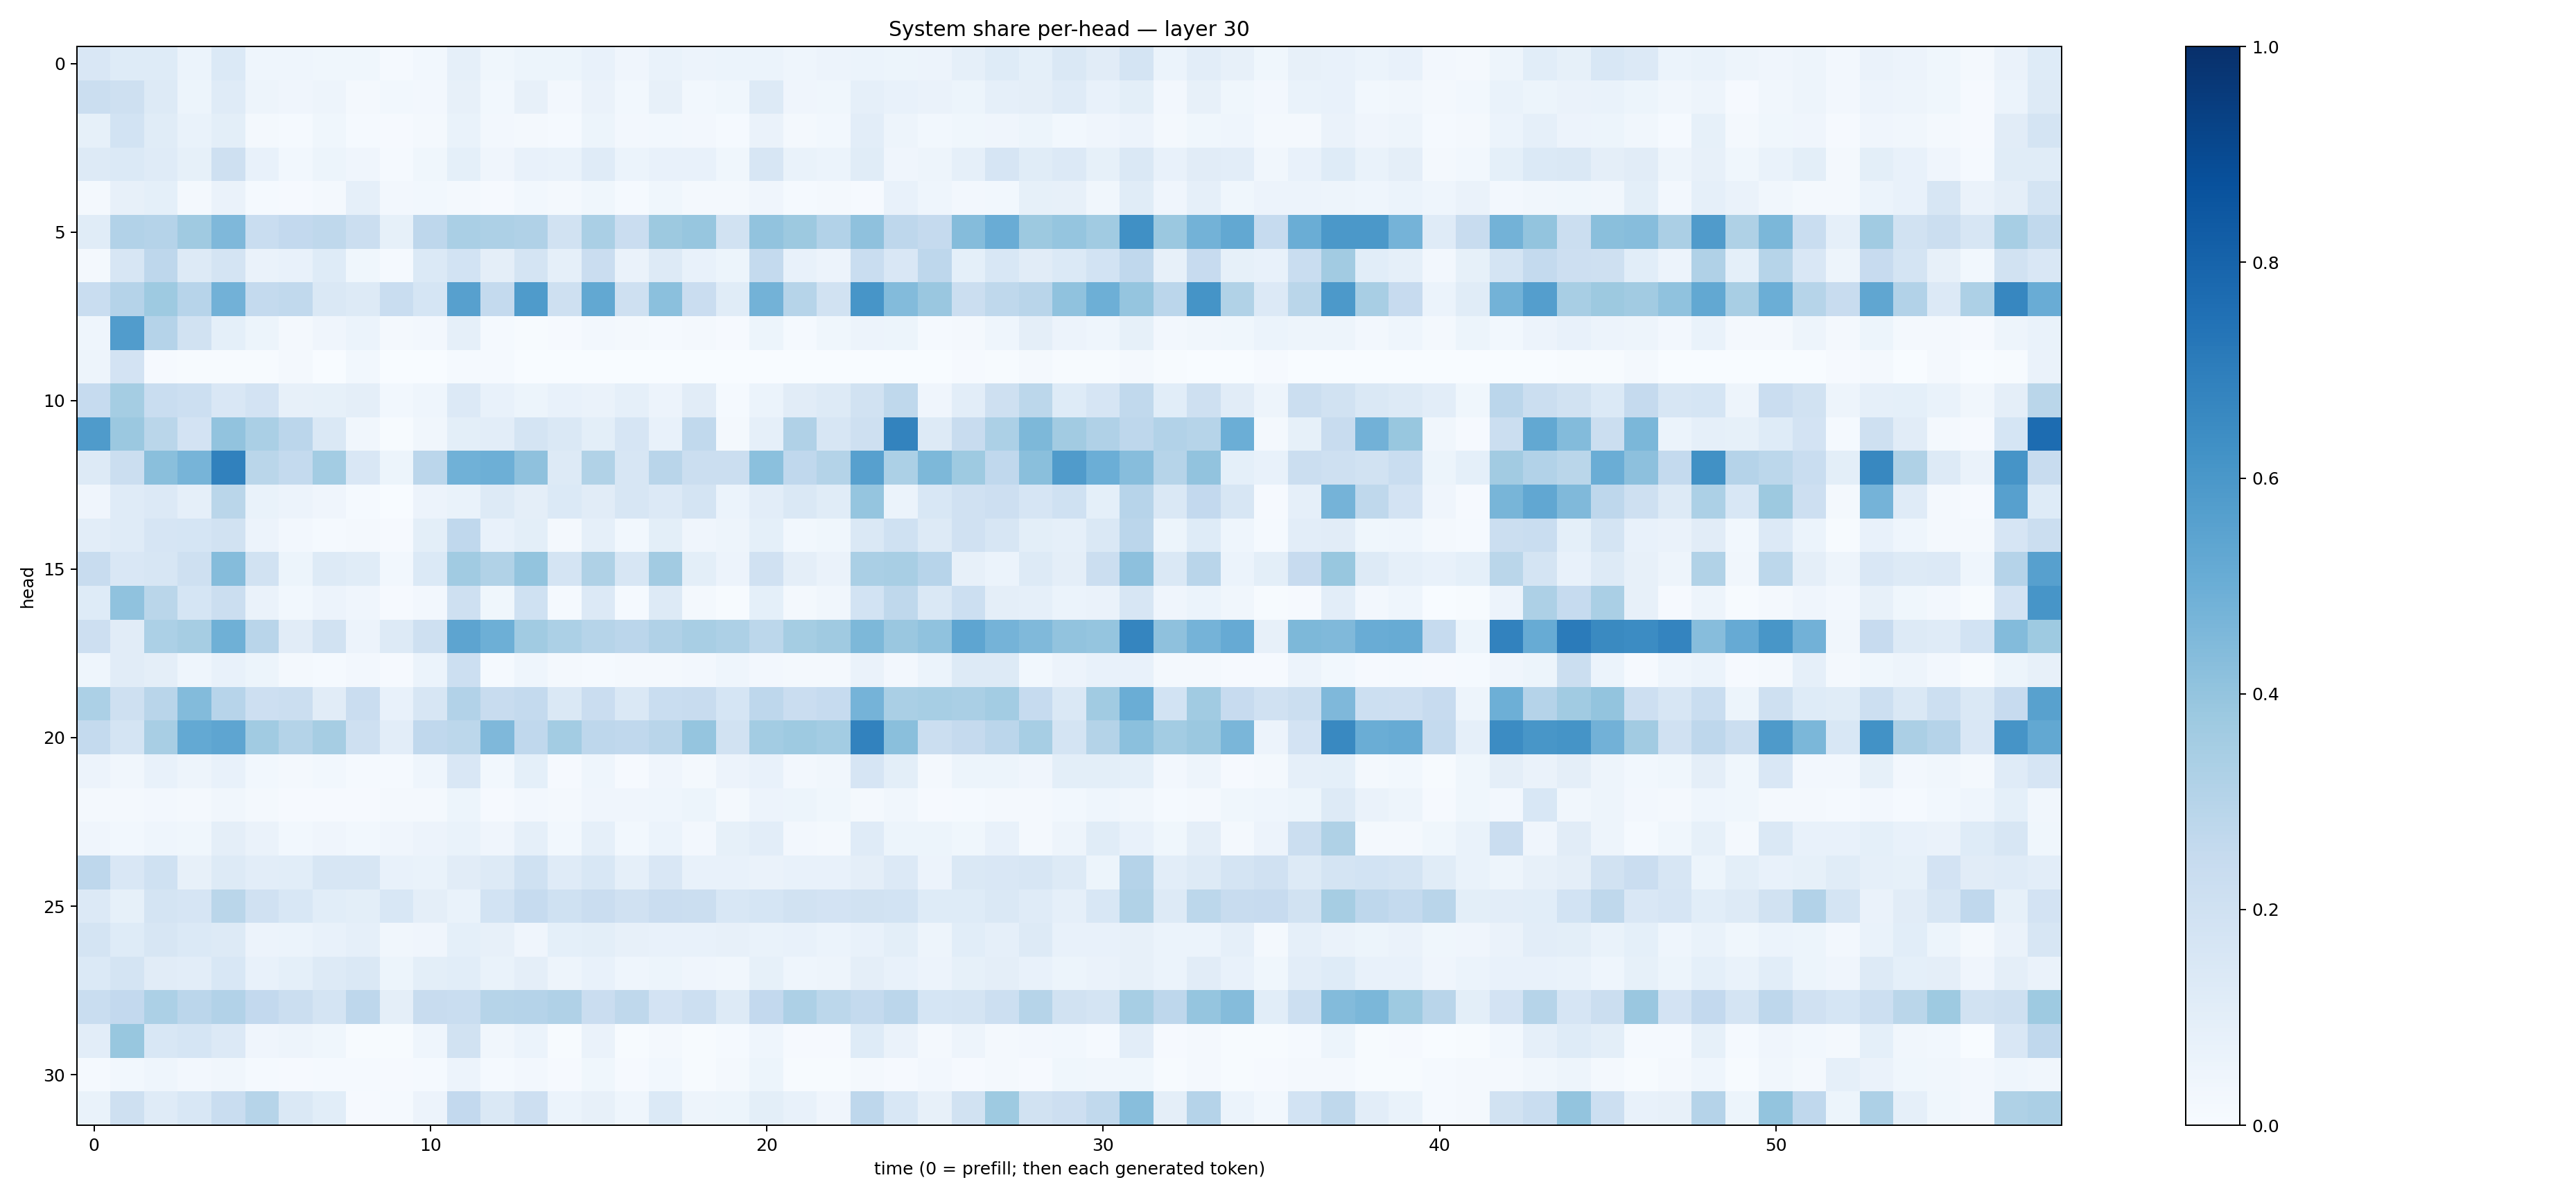

Data behind this chart, as committed beside it:
0.14999798, 0.121169254, 0.12369057, 0.059618518, 0.13811299, 0.04513788, 0.04624354, 0.037447836, 0.036313646, 0.014531074, 0.03077377, 0.08878187, 0.0390309, 0.05417338, 0.053736407, 0.07659066, 0.04296466, 0.06734468, 0.05810554, 0.061693363, 0.059497617, 0.04674519, 0.0583105, 0.060660783
0.2254, 0.2086, 0.1318, 0.05354, 0.1204, 0.04961, 0.03924, 0.04763, 0.02225, 0.02945, 0.02368, 0.07855, 0.02847, 0.08101, 0.02571, 0.06473, 0.03036, 0.08097, 0.03107, 0.03837, 0.1293, 0.04153, 0.03698, 0.08798
0.08306, 0.1872, 0.1151, 0.06783, 0.1015, 0.02234, 0.01196, 0.03791, 0.01427, 0.01004, 0.01704, 0.06868, 0.02607, 0.01952, 0.01362, 0.05415, 0.02697, 0.02915, 0.0253, 0.01409, 0.06519, 0.01951, 0.03097, 0.1053
0.1289, 0.1371, 0.1207, 0.08346, 0.2075, 0.07478, 0.02911, 0.05288, 0.03933, 0.01176, 0.03592, 0.0908, 0.03952, 0.07625, 0.06643, 0.1191, 0.06109, 0.0759, 0.0768, 0.03568, 0.1574, 0.0693, 0.06223, 0.1139
0.02146, 0.08017, 0.09253, 0.02034, 0.06563, 0.01306, 0.01171, 0.02131, 0.08908, 0.02605, 0.02832, 0.02132, 0.008894, 0.02822, 0.01607, 0.03671, 0.0133, 0.03833, 0.02146, 0.02128, 0.04276, 0.01556, 0.0182, 0.008072
0.1146, 0.3096, 0.3013, 0.3678, 0.4528, 0.2313, 0.259, 0.2697, 0.2218, 0.08508, 0.2735, 0.339, 0.3247, 0.3184, 0.1906, 0.3388, 0.2293, 0.3756, 0.3926, 0.1902, 0.4032, 0.377, 0.3096, 0.4121
0.02049, 0.1605, 0.2748, 0.131, 0.1766, 0.06574, 0.07353, 0.1221, 0.03831, 0.0133, 0.1386, 0.1839, 0.09384, 0.1763, 0.08953, 0.2275, 0.06468, 0.1286, 0.07593, 0.05211, 0.2541, 0.07072, 0.05842, 0.2322
0.2342, 0.3018, 0.3723, 0.2938, 0.4806, 0.2572, 0.2655, 0.1452, 0.1298, 0.2315, 0.1707, 0.5588, 0.2562, 0.5837, 0.2103, 0.5249, 0.2053, 0.4208, 0.227, 0.1164, 0.4795, 0.2988, 0.1926, 0.6074
0.04443, 0.5781, 0.3039, 0.1918, 0.09292, 0.05384, 0.02283, 0.03948, 0.06007, 0.01895, 0.02429, 0.08932, 0.01185, 0.007348, 0.01138, 0.02699, 0.02058, 0.01557, 0.02191, 0.008275, 0.05083, 0.01264, 0.03681, 0.05588
0.05029, 0.1826, 0.01082, 0.00417, 0.005071, 0.00603, 0.02213, 0.003246, 0.03012, 0.001793, 0.001828, 0.01391, 0.01216, 0.002007, 0.0003535, 0.002777, 0.0002111, 0.000613, 0.000276, 0.001197, 0.002268, 0.0002757, 0.0008953, 0.002246
0.2498, 0.3552, 0.233, 0.2156, 0.1513, 0.1807, 0.08191, 0.08398, 0.09669, 0.02777, 0.04456, 0.1331, 0.07187, 0.05393, 0.07296, 0.06432, 0.08963, 0.05848, 0.1098, 0.01559, 0.06232, 0.1098, 0.126, 0.1946
0.5821, 0.3794, 0.2869, 0.1815, 0.4032, 0.3384, 0.2831, 0.1439, 0.03278, 0.006909, 0.03285, 0.09991, 0.1051, 0.1769, 0.1474, 0.09976, 0.1672, 0.07256, 0.2625, 0.01705, 0.0862, 0.3193, 0.159, 0.2077
0.128, 0.2222, 0.4249, 0.4689, 0.6863, 0.2887, 0.257, 0.3585, 0.1486, 0.05185, 0.284, 0.4854, 0.4934, 0.4128, 0.1273, 0.3129, 0.1631, 0.2928, 0.2192, 0.2261, 0.4193, 0.2657, 0.306, 0.5607
0.0412, 0.1201, 0.1356, 0.0893, 0.288, 0.06669, 0.05507, 0.03925, 0.01184, 0.003626, 0.0576, 0.06922, 0.1298, 0.09495, 0.1396, 0.1115, 0.1567, 0.1361, 0.1751, 0.06064, 0.1038, 0.1472, 0.1136, 0.3969
0.1035, 0.1182, 0.1646, 0.1712, 0.1908, 0.05837, 0.02645, 0.01499, 0.02187, 0.009458, 0.09869, 0.2688, 0.07079, 0.09907, 0.02153, 0.08784, 0.02823, 0.09861, 0.04237, 0.04786, 0.09201, 0.02784, 0.03585, 0.1469
0.2375, 0.15, 0.1619, 0.2062, 0.4363, 0.1893, 0.05364, 0.1283, 0.1164, 0.02833, 0.1387, 0.3663, 0.3127, 0.4016, 0.1733, 0.3241, 0.1607, 0.3616, 0.1011, 0.05568, 0.1976, 0.09402, 0.0658, 0.3396
0.1228, 0.4086, 0.2879, 0.169, 0.2209, 0.06447, 0.02966, 0.05746, 0.04139, 0.009699, 0.02489, 0.2053, 0.03763, 0.2012, 0.01295, 0.1338, 0.01215, 0.1315, 0.01718, 0.004848, 0.09277, 0.02006, 0.03195, 0.1874
0.2113, 0.1126, 0.33, 0.3497, 0.491, 0.2892, 0.1111, 0.1899, 0.05768, 0.1276, 0.2049, 0.5417, 0.4931, 0.3636, 0.3297, 0.2973, 0.2837, 0.3182, 0.34, 0.3281, 0.2778, 0.3554, 0.3692, 0.4551
0.04616, 0.1124, 0.09619, 0.04516, 0.07609, 0.05223, 0.02217, 0.01545, 0.02365, 0.01123, 0.05957, 0.2174, 0.01366, 0.0439, 0.01578, 0.01489, 0.01845, 0.02198, 0.02563, 0.04672, 0.02386, 0.0214, 0.0209, 0.06576
0.3303, 0.2082, 0.2903, 0.4379, 0.2932, 0.213, 0.2247, 0.11, 0.2296, 0.07484, 0.1621, 0.3114, 0.2366, 0.256, 0.1416, 0.2299, 0.1462, 0.2312, 0.2409, 0.1702, 0.277, 0.2267, 0.2483, 0.4735
0.2555, 0.1761, 0.3427, 0.5207, 0.5366, 0.3651, 0.3079, 0.3488, 0.2074, 0.1018, 0.2673, 0.2801, 0.4506, 0.2658, 0.3556, 0.2744, 0.268, 0.2896, 0.3976, 0.1932, 0.3568, 0.3716, 0.3562, 0.6815
0.05834, 0.03284, 0.07488, 0.04773, 0.07265, 0.02921, 0.02295, 0.02807, 0.01403, 0.01557, 0.04446, 0.1523, 0.02759, 0.09178, 0.008366, 0.04672, 0.01065, 0.03965, 0.01708, 0.05625, 0.07061, 0.02411, 0.03142, 0.1661
0.02161, 0.01585, 0.02408, 0.02126, 0.03483, 0.02255, 0.0109, 0.01029, 0.007981, 0.02231, 0.01638, 0.05277, 0.01101, 0.02534, 0.02018, 0.04047, 0.04161, 0.04669, 0.05145, 0.01671, 0.05522, 0.05296, 0.03731, 0.02141
0.04119, 0.02871, 0.04374, 0.03872, 0.09514, 0.06268, 0.02918, 0.04157, 0.02961, 0.04187, 0.05531, 0.06802, 0.03989, 0.08925, 0.02786, 0.08691, 0.03005, 0.05993, 0.02531, 0.08503, 0.1027, 0.02482, 0.0216, 0.1193
0.2744, 0.1504, 0.2004, 0.0789, 0.1267, 0.1022, 0.1078, 0.1606, 0.1572, 0.07417, 0.07026, 0.112, 0.1285, 0.201, 0.1209, 0.1553, 0.08941, 0.1486, 0.07372, 0.07299, 0.06264, 0.07457, 0.07106, 0.09491
0.1333, 0.08233, 0.1719, 0.1657, 0.2876, 0.1957, 0.1533, 0.1073, 0.09968, 0.1539, 0.09466, 0.06808, 0.1859, 0.2466, 0.2025, 0.2284, 0.1973, 0.229, 0.2253, 0.1537, 0.1708, 0.1902, 0.1802, 0.1889
0.1724, 0.1246, 0.1595, 0.1383, 0.1292, 0.05756, 0.06141, 0.07153, 0.08702, 0.0324, 0.04245, 0.09193, 0.07847, 0.03936, 0.09264, 0.1002, 0.07858, 0.07438, 0.07437, 0.07956, 0.06782, 0.07154, 0.06123, 0.07377
0.1369, 0.1751, 0.1095, 0.1042, 0.1525, 0.07304, 0.0927, 0.1319, 0.1462, 0.05395, 0.09973, 0.1085, 0.06966, 0.09448, 0.04788, 0.07779, 0.04468, 0.05081, 0.04279, 0.03196, 0.08449, 0.04537, 0.05036, 0.09467
0.2311, 0.2614, 0.3299, 0.2836, 0.3112, 0.2587, 0.2242, 0.1762, 0.2737, 0.09418, 0.2366, 0.2343, 0.3, 0.3018, 0.3181, 0.2273, 0.2727, 0.1805, 0.217, 0.1286, 0.2599, 0.3268, 0.278, 0.2556
0.1037, 0.3895, 0.1534, 0.1698, 0.1361, 0.04104, 0.04713, 0.03888, 0.007795, 0.005008, 0.04674, 0.1881, 0.03299, 0.06229, 0.005774, 0.06444, 0.00612, 0.02267, 0.006343, 0.01237, 0.04602, 0.01001, 0.009775, 0.1247
0.01365, 0.02735, 0.04401, 0.02729, 0.03498, 0.01432, 0.01086, 0.01356, 0.01337, 0.01029, 0.0126, 0.05834, 0.01492, 0.0265, 0.0113, 0.03683, 0.01136, 0.03009, 0.006426, 0.02315, 0.05263, 0.007763, 0.004098, 0.0193
0.0701, 0.2057, 0.1195, 0.1555, 0.2322, 0.2976, 0.1446, 0.1063, 0.01116, 0.01333, 0.05515, 0.2601, 0.1448, 0.2113, 0.05868, 0.07957, 0.04471, 0.1383, 0.05003, 0.05319, 0.09918, 0.07283, 0.04105, 0.2747
